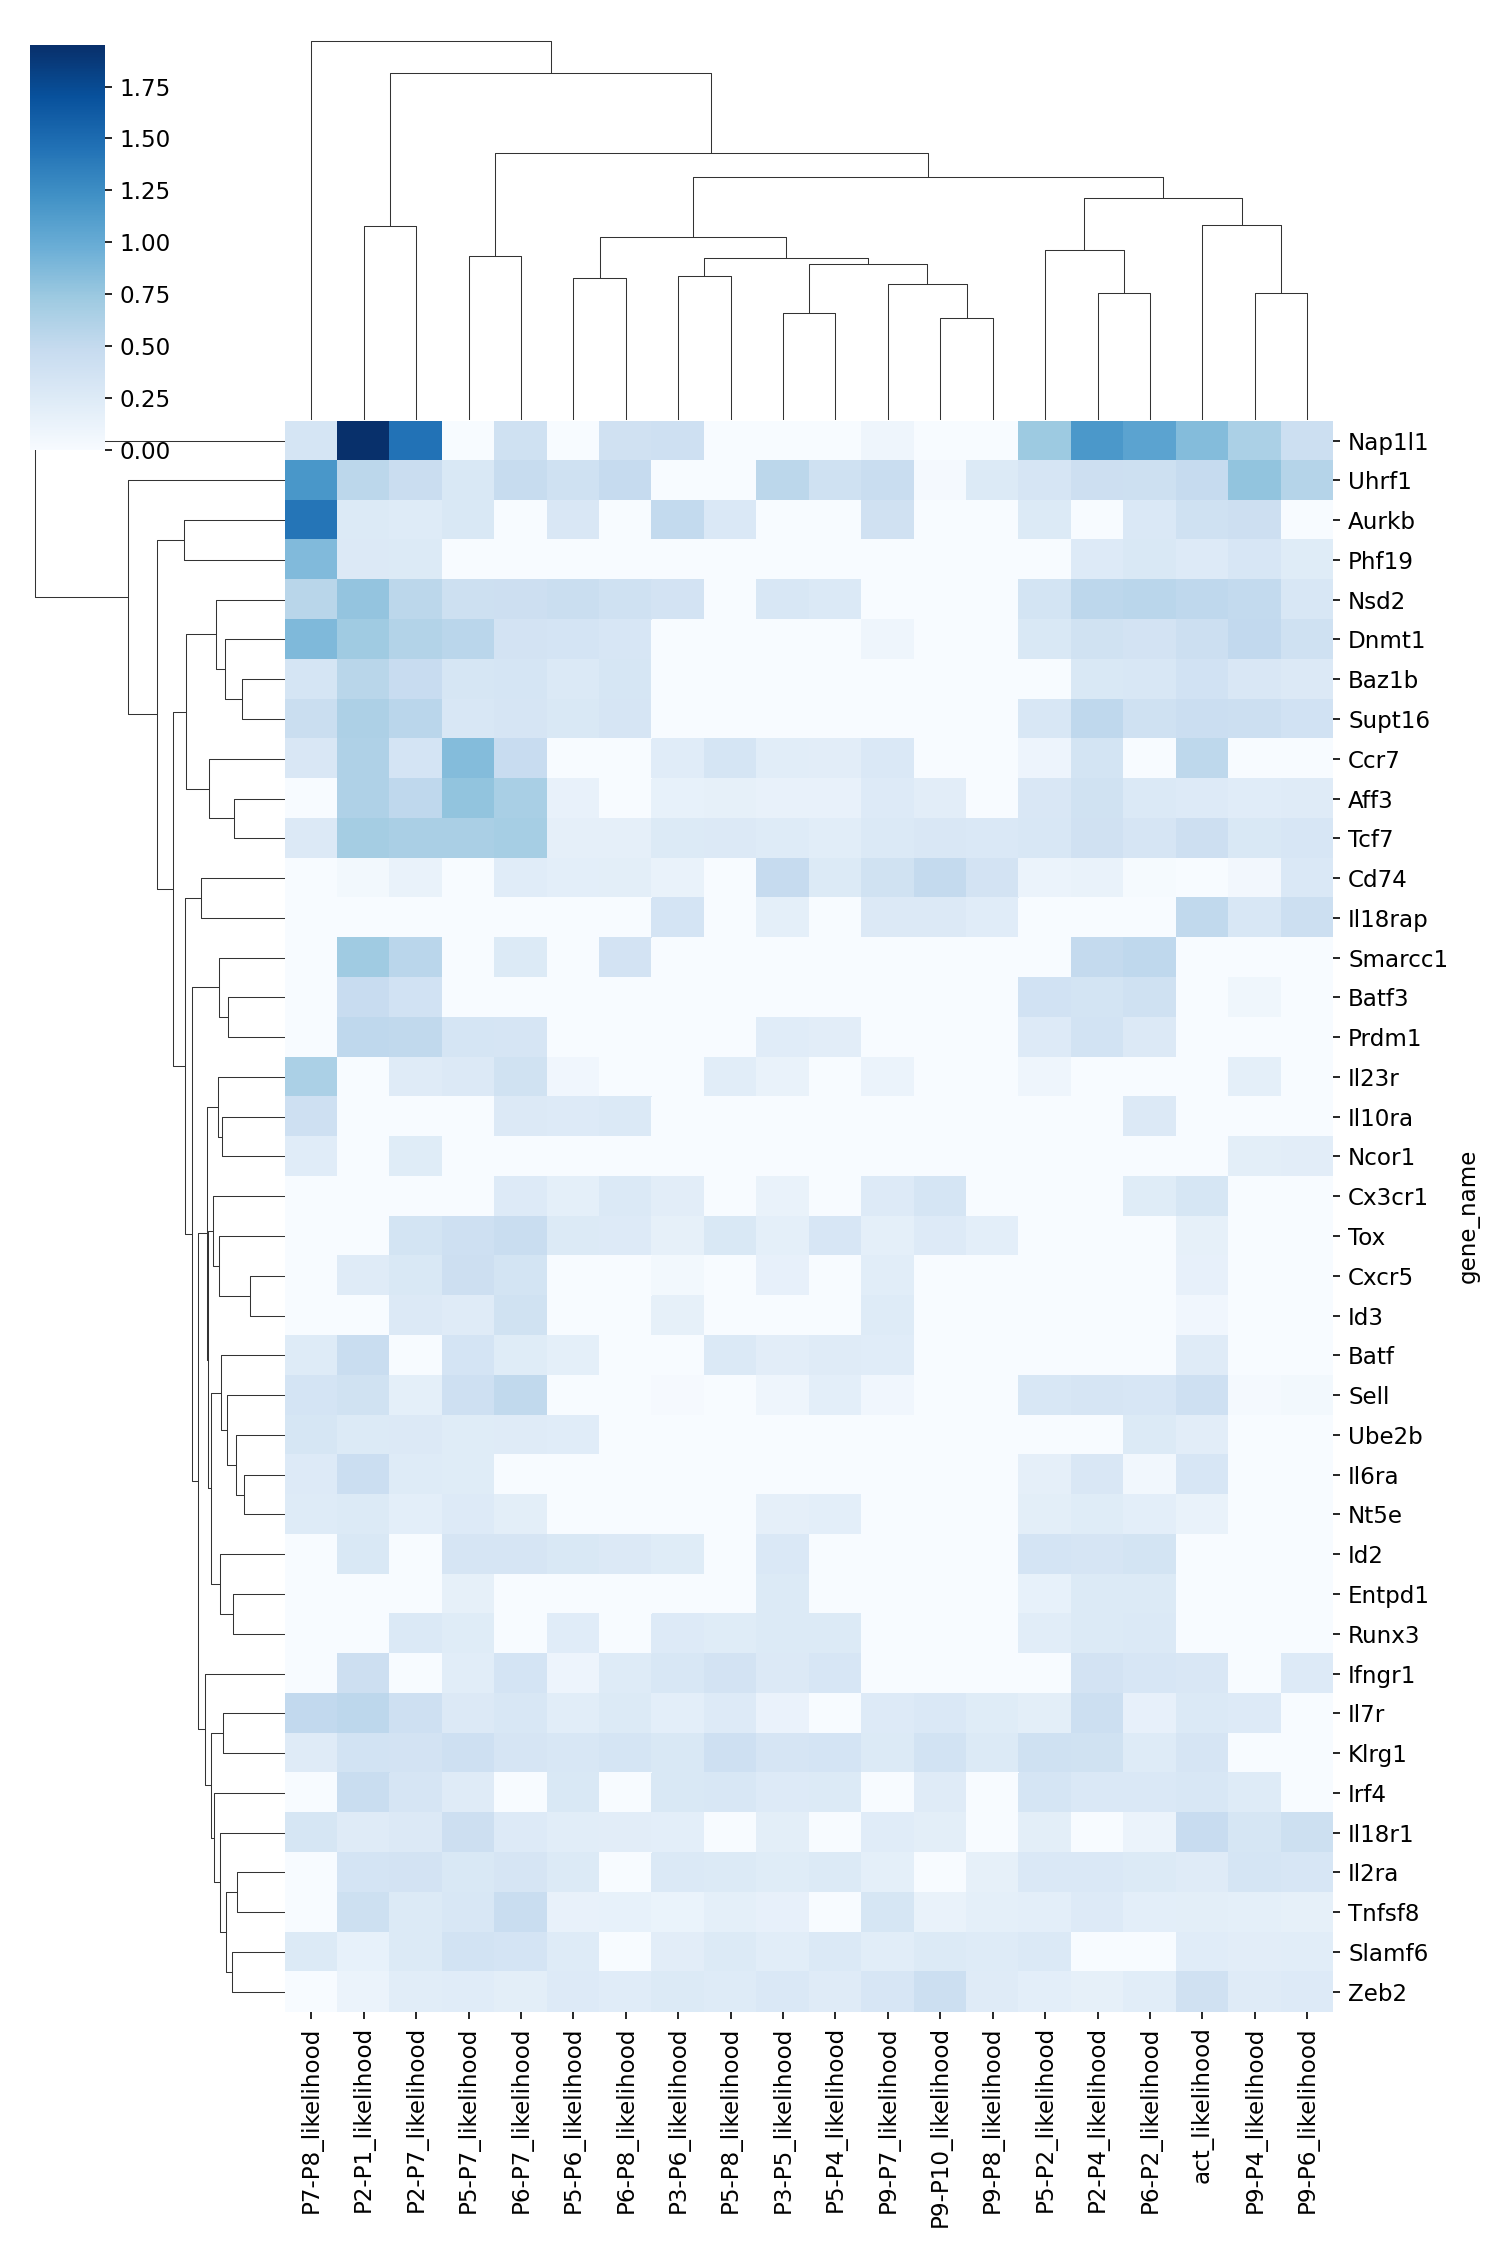

Data behind this chart, as committed beside it:
gene_name, P7-P8_likelihood, P2-P1_likelihood, P2-P7_likelihood, P5-P7_likelihood, P6-P7_likelihood, P5-P6_likelihood, P6-P8_likelihood, P3-P6_likelihood, P5-P8_likelihood, P3-P5_likelihood, P5-P4_likelihood, P9-P7_likelihood, P9-P10_likelihood, P9-P8_likelihood, P5-P2_likelihood, P2-P4_likelihood, P6-P2_likelihood, act_likelihood, P9-P4_likelihood, P9-P6_likelihood
Nap1l1, 0.3422, 1.95, 1.451, , 0.398, , 0.3928, 0.4055, , , , 0.09479, , , 0.7322, 1.161, 1.074, 0.8547, 0.652, 0.4332
Uhrf1, 1.173, 0.5541, 0.455, 0.2966, 0.4785, 0.3998, 0.4912, , , 0.5535, 0.399, 0.4579, 0.03207, 0.2632, 0.3312, 0.4246, 0.4131, 0.4923, 0.789, 0.5886
Aurkb, 1.431, 0.2646, 0.2442, 0.2908, , 0.2985, , 0.5097, 0.2872, , , 0.3955, , , 0.2659, , 0.2892, 0.3996, 0.4224, 
Phf19, 0.8745, 0.2704, 0.2591, , , , , , , , , , , , , 0.2546, 0.2955, 0.2536, 0.3131, 0.2338
Nsd2, 0.569, 0.7822, 0.5487, 0.4188, 0.4233, 0.4433, 0.3983, 0.3581, , 0.3061, 0.2748, , , , 0.3544, 0.5483, 0.5631, 0.5272, 0.5091, 0.3071
Dnmt1, 0.8764, 0.7215, 0.6087, 0.557, 0.365, 0.3443, 0.3195, , , , , 0.09298, , , 0.2938, 0.3864, 0.365, 0.4306, 0.5157, 0.3985
Baz1b, 0.3379, 0.5654, 0.469, 0.3211, 0.3417, 0.2815, 0.3254, , , , , , , , , 0.2929, 0.307, 0.379, 0.2994, 0.2713
Supt16, 0.4475, 0.6457, 0.5578, 0.3119, 0.3309, 0.2959, 0.3315, , , , , , , , 0.3105, 0.526, 0.3969, 0.4361, 0.4323, 0.3783
Ccr7, 0.301, 0.6256, 0.3436, 0.8578, 0.4706, 0.0005777, , 0.2245, 0.3378, 0.22, 0.2081, 0.2875, , , 0.1028, 0.3556, , 0.5378, , 
Aff3, , 0.6247, 0.5324, 0.7897, 0.6689, 0.1504, , 0.1577, 0.1702, 0.1484, 0.1501, 0.2549, 0.2097, , 0.3016, 0.3818, 0.2774, 0.2581, 0.2241, 0.2376
Tcf7, 0.2704, 0.6904, 0.6556, 0.6614, 0.6785, 0.1773, 0.1799, 0.26, 0.2726, 0.2479, 0.2185, 0.2816, 0.2974, 0.2888, 0.3084, 0.3942, 0.3307, 0.4201, 0.2939, 0.3168
Cd74, , 0.05167, 0.1415, , 0.2282, 0.1964, 0.1988, 0.142, , 0.493, 0.2654, 0.383, 0.4974, 0.3623, 0.1194, 0.143, 0.01576, 8.808926093269855e-07, 0.05689, 0.2877
Il18rap, , , , , , , , 0.3477, , 0.1863, , 0.2685, 0.2686, 0.2251, , , , 0.5194, 0.3106, 0.4279
Smarcc1, , 0.7216, 0.5585, , 0.2617, , 0.3652, , , , , , , , , 0.5023, 0.5264, , , 
Batf3, , 0.471, 0.3754, , , , , , , , , , , , 0.3737, 0.3545, 0.4006, 1.8102271512167465e-05, 0.07855, 
Prdm1, , 0.5303, 0.5245, 0.3397, 0.3281, , , , , 0.2253, 0.2123, , , , 0.2568, 0.3669, 0.2688, , , 
Il23r, 0.6511, , 0.2388, 0.2691, 0.3809, 0.07501, , , 0.2203, 0.1417, , 0.1197, , , 0.09323, , , 4.974001596861109e-05, 0.184, 
Il10ra, 0.4069, , , , 0.2718, 0.2566, 0.2803, , , , , , , , , , 0.2693, , , 
Ncor1, 0.2218, , 0.2306, , , , , , , , , , , , , , , , 0.2051, 0.207
Cx3cr1, , , , , 0.2577, 0.1866, 0.2773, 0.212, , 0.1403, , 0.2564, 0.3354, , , , 0.2361, 0.3275, , 
Tox, , , 0.3528, 0.4083, 0.4628, 0.2632, 0.2562, 0.1693, 0.2955, 0.1843, 0.3186, 0.1856, 0.2514, 0.1938, , , , 0.1735, , 
Cxcr5, , 0.2429, 0.2939, 0.4191, 0.3575, , , 0.05167, , 0.1639, , 0.218, , , , , , 0.1672, , 
Id3, , , 0.2731, 0.241, 0.3827, , , 0.1686, , , , 0.2509, , , , , , 0.07019, , 
Batf, 0.2471, 0.4614, , 0.3489, 0.2356, 0.187, , , 0.2758, 0.213, 0.2367, 0.2248, , , , , , 0.2368, , 
Sell, 0.3472, 0.3829, 0.1838, 0.4078, 0.5245, , , 0.02585, , 0.09025, 0.1959, 0.06925, 0.0005526, 0.0001095, 0.3057, 0.3318, 0.3176, 0.4037, 0.03227, 0.04676
Ube2b, 0.3217, 0.2642, 0.2717, 0.229, 0.2385, 0.2284, , , , , , , , , , , 0.2655, 0.2099, , 
Il6ra, 0.2567, 0.4393, 0.246, 0.2304, , , , , , , , , , , 0.1779, 0.2975, 0.06758, 0.3169, , 
Nt5e, 0.247, 0.2591, 0.1932, 0.2588, 0.2015, , , , , 0.176, 0.1978, , , , 0.2049, 0.2293, 0.198, 0.1388, , 
Id2, , 0.2903, , 0.3327, 0.329, 0.2931, 0.2724, 0.2342, , 0.2889, , , , , 0.3455, 0.3278, 0.3564, , , 
Entpd1, , , , 0.175, , , , , , 0.2649, , , , , 0.1537, 0.2608, 0.2666, , , 
Runx3, , , 0.2752, 0.2356, , 0.2234, , 0.2569, 0.2331, 0.2633, 0.2631, , , , 0.214, 0.2653, 0.2754, , , 
Ifngr1, , 0.4247, , 0.2191, 0.344, 0.1033, 0.2496, 0.3072, 0.3641, 0.2667, 0.3191, , , , , 0.359, 0.3166, 0.3042, , 0.252
Il7r, 0.513, 0.543, 0.411, 0.2722, 0.3064, 0.2155, 0.266, 0.1938, 0.2558, 0.1358, , 0.2554, 0.285, 0.2314, 0.1986, 0.4306, 0.1659, 0.2808, 0.2553, 
Klrg1, 0.2431, 0.367, 0.3596, 0.4077, 0.3303, 0.3068, 0.3371, 0.2964, 0.4066, 0.3329, 0.3467, 0.2628, 0.3703, 0.2619, 0.3981, 0.386, 0.2438, 0.3308, , 
Irf4, , 0.459, 0.3318, 0.2388, , 0.2968, , 0.2944, 0.3062, 0.2519, 0.2603, , 0.2367, , 0.3395, 0.2837, 0.2831, 0.31, 0.2504, 
Il18r1, 0.3213, 0.2417, 0.2672, 0.4212, 0.2534, 0.2141, 0.2094, 0.1975, , 0.1983, , 0.227, 0.2055, , 0.2035, , 0.1195, 0.4716, 0.3231, 0.4171
Il2ra, , 0.3443, 0.3644, 0.295, 0.3279, 0.2633, , 0.2813, 0.2612, 0.2309, 0.2633, 0.1869, , 0.1703, 0.2866, 0.2847, 0.2659, 0.2379, 0.3411, 0.3166
Tnfsf8, , 0.4133, 0.2593, 0.3116, 0.4575, 0.1465, 0.1557, 0.1275, 0.184, 0.1673, , 0.3233, 0.1431, 0.1902, 0.1961, 0.2577, 0.1955, 0.2056, 0.1893, 0.171
Slamf6, 0.2654, 0.1589, 0.264, 0.3712, 0.3498, 0.2443, , 0.2111, 0.2656, 0.2204, 0.2751, 0.2198, 0.2657, 0.2442, 0.2743, , , 0.2229, 0.2123, 0.2208
Zeb2, , 0.117, 0.2191, 0.223, 0.2049, 0.2541, 0.2241, 0.2634, 0.247, 0.2872, 0.2373, 0.3165, 0.4297, 0.2396, 0.1931, 0.1743, 0.2135, 0.3935, 0.2389, 0.2531
